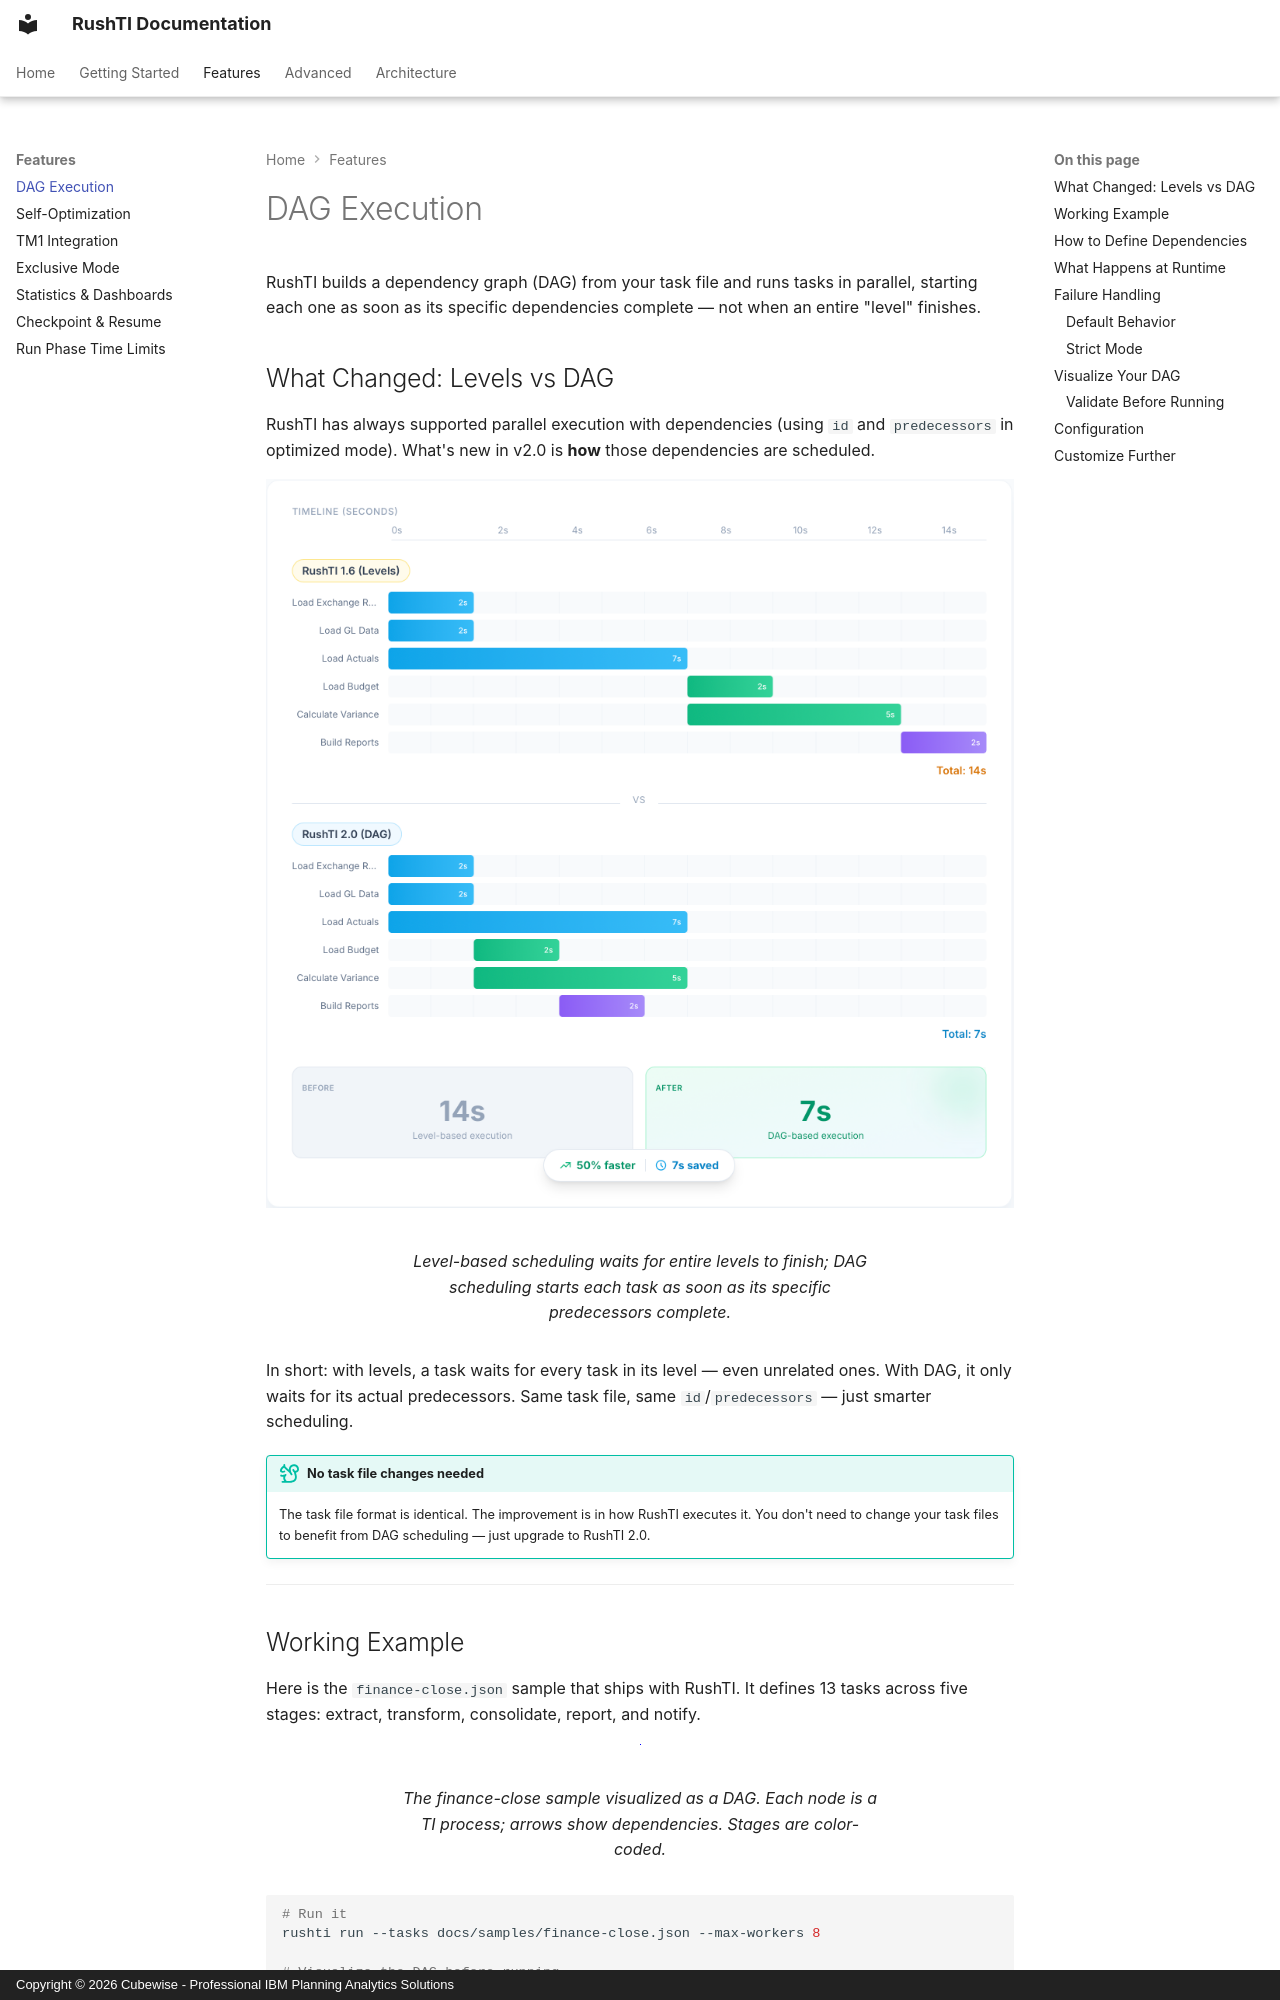

repository: cubewise-code/rushti · page: features/dag-execution/index.html · generator: mkdocs · copyright: Copyright © 2026 Cubewise - Professional IBM Planning Analytics Solutions

# DAG Execution

RushTI builds a dependency graph (DAG) from your task file and runs tasks in parallel, starting each one as soon as its specific dependencies complete — not when an entire "level" finishes.


## What Changed: Levels vs DAG

RushTI has always supported parallel execution with dependencies (using `id` and `predecessors` in optimized mode). What's new in v2.0 is **how** those dependencies are scheduled.

<figure markdown="span">
  ![Level-based vs DAG-based scheduling](../assets/images/screenshots/level-vs-dag-execution.png){ loading=lazy }
  <figcaption>Level-based scheduling waits for entire levels to finish; DAG scheduling starts each task as soon as its specific predecessors complete.</figcaption>
</figure>

In short: with levels, a task waits for every task in its level — even unrelated ones. With DAG, it only waits for its actual predecessors. Same task file, same `id`/`predecessors` — just smarter scheduling.

!!! tip "No task file changes needed"
    The task file format is identical. The improvement is in how RushTI executes it. You don't need to change your task files to benefit from DAG scheduling — just upgrade to RushTI 2.0.

---

## Working Example

Here is the `finance-close.json` sample that ships with RushTI. It defines 13 tasks across five stages: extract, transform, consolidate, report, and notify.

<figure markdown="span">
  ![DAG visualization](../assets/images/screenshots/dag-finance-close.png){ loading=lazy }
  <figcaption>The finance-close sample visualized as a DAG. Each node is a TI process; arrows show dependencies. Stages are color-coded.</figcaption>
</figure>

```bash
# Run it
rushti run --tasks docs/samples/finance-close.json --max-workers 8

# Visualize the DAG before running
rushti tasks visualize --tasks docs/samples/finance-close.json --output finance-close.html
```

When you run this workflow, RushTI starts all four extract tasks in parallel. As each extract finishes, its dependent transform task becomes ready immediately — no waiting for the other extracts.

---
